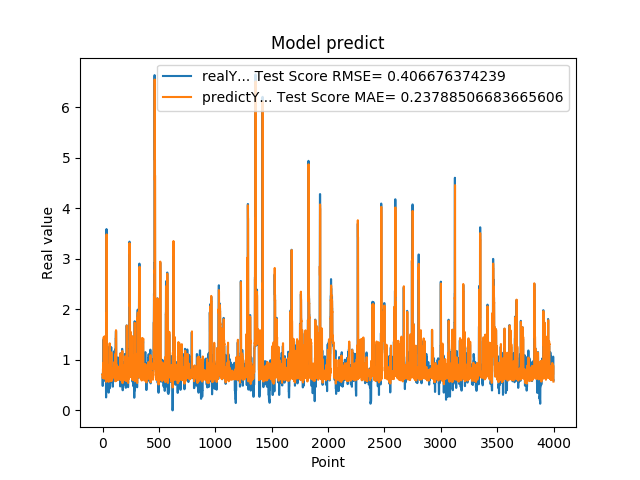

The table this chart was drawn from, first rows:
7.216640114779999671e-01, 7.106474084745404429e-01
4.849449992179999946e-01, 7.129245135047341808e-01
4.849449992179999946e-01, 6.431868581674152763e-01
6.598609685899999855e-01, 7.618229380253036531e-01
6.598609685899999855e-01, 8.258759069928233165e-01
6.598609685899999855e-01, 7.226861132657713682e-01
1.064264059070000101e+00, 7.226861132657713682e-01
1.064264059070000101e+00, 9.378152309051971391e-01
1.405602574350000022e+00, 6.416217008981620618e-01
1.405602574350000022e+00, 1.315841740902769841e+00
1.405602574350000022e+00, 1.448437744932669746e+00
8.296080231669999971e-01, 1.448437744932669746e+00
8.296080231669999971e-01, 7.437921994905043466e-01
5.991539955139999485e-01, 6.859357130398108238e-01
5.991539955139999485e-01, 6.260909597649516600e-01
5.991539955139999485e-01, 7.361337084049680568e-01
1.428635239600000162e+00, 7.361337084049680568e-01
1.428635239600000162e+00, 1.370241815520492290e+00
8.065109848980001050e-01, 1.467457689216471906e+00
8.065109848980001050e-01, 7.373643278838380999e-01
8.123859763150000912e-01, 6.908529593036591976e-01
6.876540184020000224e-01, 6.927776669801911646e-01
6.876540184020000224e-01, 6.541785799815676983e-01
5.833169817919999778e-01, 7.165796659766515697e-01
5.833169817919999778e-01, 6.847777739572309397e-01
5.833169817919999778e-01, 7.396659546724173584e-01
5.949760079379999844e-01, 7.396659546724173584e-01
5.949760079379999844e-01, 7.435448561527775446e-01
7.861356735230000670e-01, 7.370646011945649612e-01
7.861356735230000670e-01, 8.108320250925552530e-01
7.907977104189999329e-01, 6.952150010298743243e-01
2.572369873520000128e-01, 6.967460288755140674e-01
2.572369873520000128e-01, 5.657492048147035879e-01
1.794924020770000128e+00, 8.144883381452054927e-01
1.794924020770000128e+00, 1.920251896476582676e+00
3.589848041530000256e+00, 1.769965535102949961e+00
8.961080312729998720e-01, 3.483891836492850391e+00
8.961080312729998720e-01, 9.970214241632215924e-01
7.979059815410000089e-01, 6.719730433796979874e-01
8.023769855500000325e-01, 6.457298476992091585e-01
8.023769855500000325e-01, 6.941572046568538212e-01
5.662040114399999879e-01, 6.917362080441278316e-01
5.662040114399999879e-01, 6.291145223680530973e-01
5.163450241089999615e-01, 7.434937811440880395e-01
5.163450241089999615e-01, 7.275341364211339590e-01
5.163450241089999615e-01, 7.547104815459759752e-01
6.402639746670000243e-01, 7.547104815459759752e-01
6.402639746670000243e-01, 7.988496484085972904e-01
8.763459920880000142e-01, 7.270109534508801818e-01
8.763459920880000142e-01, 8.250694303935220963e-01
8.871459960940000222e-01, 6.760877435608021457e-01
8.570416569709999877e-01, 6.795725871962461362e-01
8.570416569709999877e-01, 6.648722060525760202e-01
3.526079952719999855e-01, 6.801371448751234450e-01
3.526079952719999855e-01, 5.645734133064885807e-01
3.526079952719999855e-01, 7.922009965531450204e-01
6.394290328030000081e-01, 7.922009965531450204e-01
6.394290328030000081e-01, 9.004901181156550471e-01
4.273239970209999905e-01, 7.271955627927069177e-01
4.273239970209999905e-01, 6.655734082862240220e-01
4.273239970209999905e-01, 7.749706073386505301e-01
... 3,939 more rows
